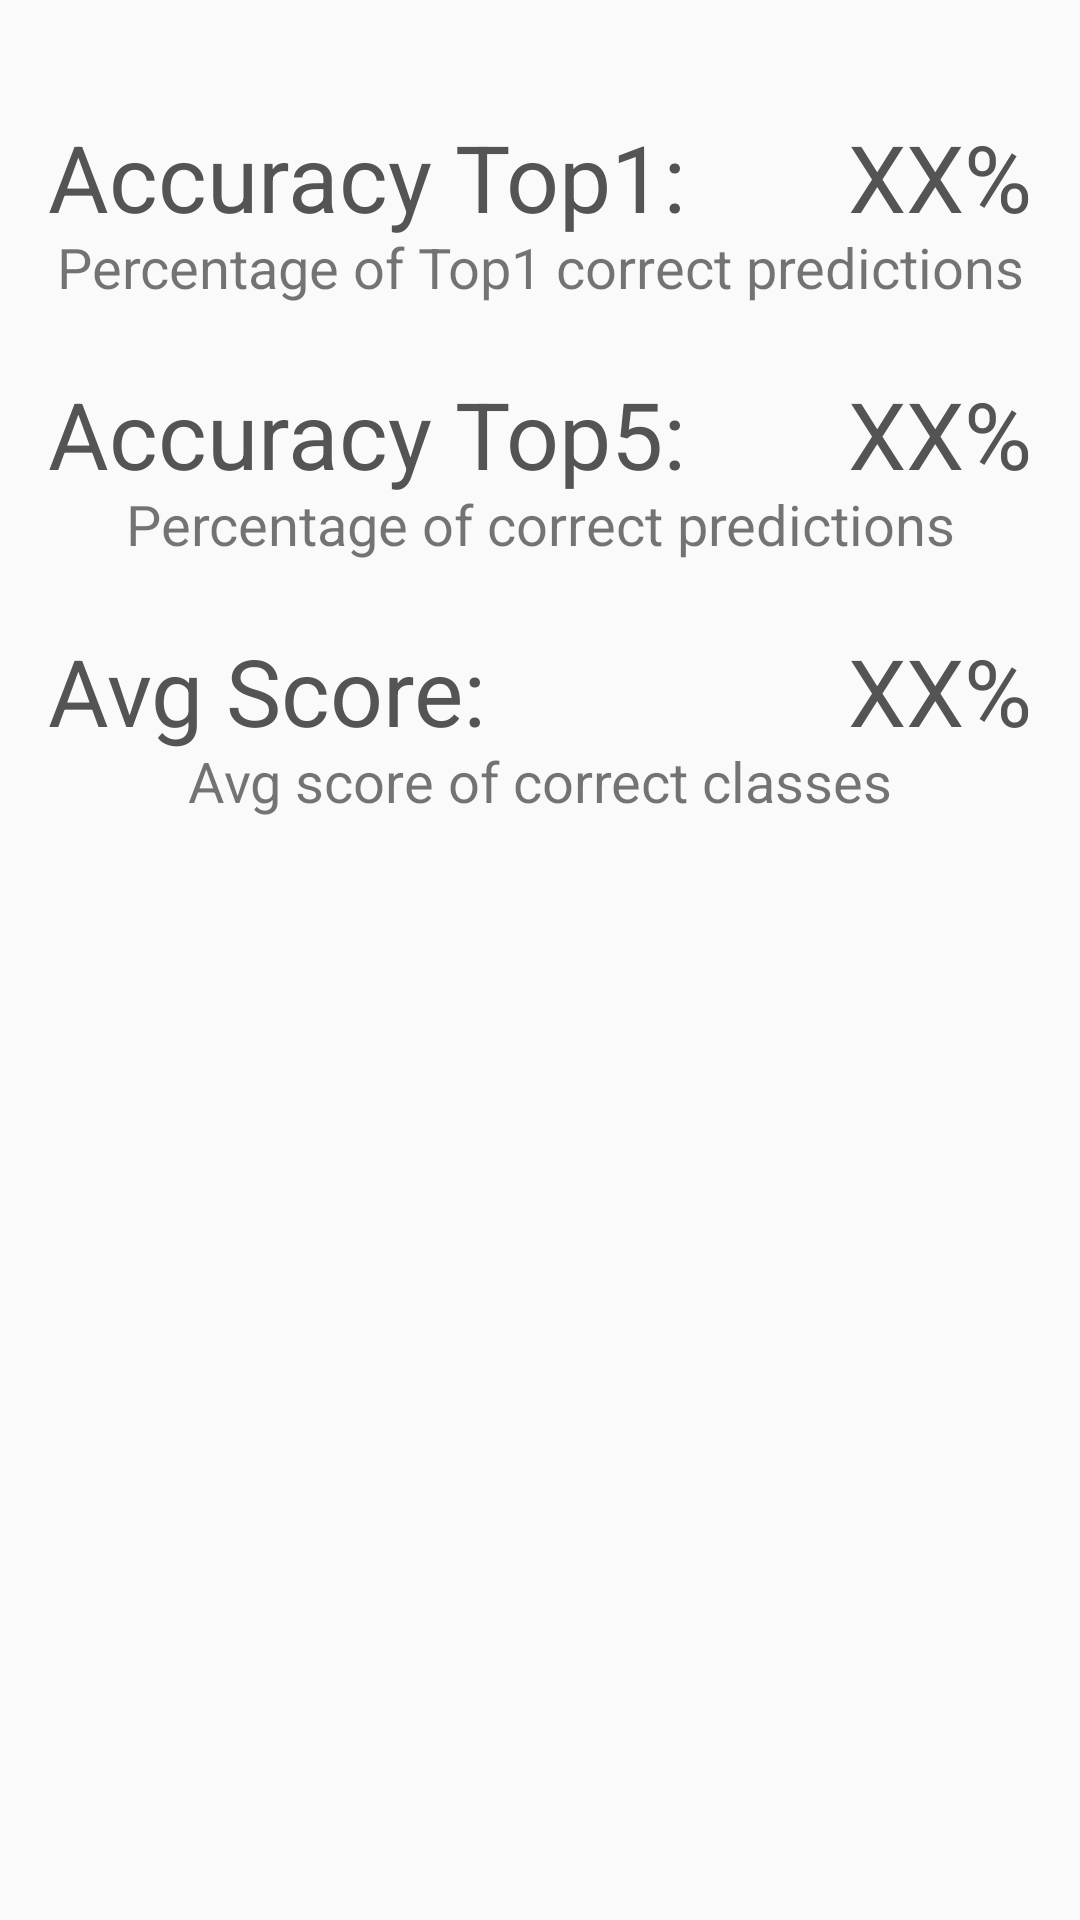

The Android layout XML behind this screen, and the referenced resources:
<!-- AndroidManifest.xml: application theme AppTheme -->
<!-- res/layout/fragment_history.xml -->
<RelativeLayout xmlns:android="http://schemas.android.com/apk/res/android"
    xmlns:tools="http://schemas.android.com/tools"
    android:layout_width="match_parent"
    android:layout_height="match_parent"
    android:paddingBottom="@dimen/activity_vertical_margin"
    android:paddingLeft="@dimen/activity_horizontal_margin"
    android:paddingRight="@dimen/activity_horizontal_margin"
    android:paddingTop="@dimen/activity_vertical_margin"
    tools:context="thesis.myapplication.MainActivity$PlaceholderFragment"
    android:layout_gravity="center">

    <RelativeLayout
        android:layout_width="wrap_content"
        android:layout_height="wrap_content"
        android:id="@+id/accuracy1">

        <TextView
            android:layout_width="wrap_content"
            android:layout_height="wrap_content"
            android:layout_alignParentLeft="true"
            android:layout_centerVertical="true"
            android:text="Accuracy Top1:"
            android:textColor="@color/grey"
            android:textSize="@dimen/text_size" />

        <TextView
            android:id="@+id/accuracy_top1"
            android:layout_width="wrap_content"
            android:layout_height="wrap_content"
            android:layout_alignParentRight="true"
            android:layout_centerVertical="true"
            android:text="XX%"
            android:textColor="@color/grey"
            android:textSize="@dimen/text_size" />

        <TextView
            android:layout_width="match_parent"
            android:layout_height="wrap_content"
            android:text="Percentage of Top1 correct predictions"
            android:textAlignment="center"
            android:layout_below="@+id/accuracy_top1"
            android:layout_marginTop="@dimen/history_text_size"
            android:textSize="@dimen/history_text_size"/>
    </RelativeLayout>

    <RelativeLayout
        android:layout_width="wrap_content"
        android:layout_height="wrap_content"
        android:id="@+id/accuracy5"
        android:layout_below="@+id/accuracy1">

        <TextView
            android:layout_width="wrap_content"
            android:layout_height="wrap_content"
            android:layout_alignParentLeft="true"
            android:layout_centerVertical="true"
            android:text="Accuracy Top5:"
            android:textColor="@color/grey"
            android:textSize="@dimen/text_size" />

        <TextView
            android:id="@+id/accuracy_top5"
            android:layout_width="wrap_content"
            android:layout_height="wrap_content"
            android:layout_alignParentRight="true"
            android:layout_centerVertical="true"
            android:text="XX%"
            android:textColor="@color/grey"
            android:textSize="@dimen/text_size" />

        <TextView
            android:layout_width="match_parent"
            android:layout_height="wrap_content"
            android:text="Percentage of correct predictions"
            android:textAlignment="center"
            android:layout_below="@+id/accuracy_top5"
            android:layout_marginTop="@dimen/history_text_size"
            android:textSize="@dimen/history_text_size"/>
    </RelativeLayout>

    <RelativeLayout
        android:layout_width="wrap_content"
        android:layout_height="wrap_content"
        android:id="@+id/avgscore"
        android:layout_below="@+id/accuracy5">

        <TextView
            android:layout_width="wrap_content"
            android:layout_height="wrap_content"
            android:layout_alignParentLeft="true"
            android:layout_centerVertical="true"
            android:text="Avg Score:"
            android:textColor="@color/grey"
            android:textSize="@dimen/text_size" />

        <TextView
            android:id="@+id/score_correct_class"
            android:layout_width="wrap_content"
            android:layout_height="wrap_content"
            android:layout_alignParentRight="true"
            android:layout_centerVertical="true"
            android:text="XX%"
            android:textColor="@color/grey"
            android:textSize="@dimen/text_size" />

        <TextView
            android:layout_width="match_parent"
            android:layout_height="wrap_content"
            android:text="Avg score of correct classes"
            android:textAlignment="center"
            android:layout_below="@+id/score_correct_class"
            android:layout_marginTop="@dimen/history_text_size"
            android:textSize="@dimen/history_text_size"/>
    </RelativeLayout>

</RelativeLayout>
<!-- resources referenced by this layout -->
<resources>
  <color name="grey">#545454</color>
  <dimen name="activity_horizontal_margin">16dp</dimen>
  <dimen name="activity_vertical_margin">16dp</dimen>
  <dimen name="history_text_size">9pt</dimen>
  <dimen name="text_size">15pt</dimen>
  <style name="AppTheme" parent="Theme.AppCompat.Light.DarkActionBar">
          
          <item name="colorPrimary">@color/colorPrimary</item>
          <item name="colorPrimaryDark">@color/colorPrimaryDark</item>
          <item name="colorAccent">@color/colorAccent</item>
          <item name="windowActionBar">false</item>
      </style>
  <color name="colorPrimary">#ff3232</color>
  <color name="colorPrimaryDark">#ff0000</color>
  <color name="colorAccent">#ff3232</color>
</resources>
